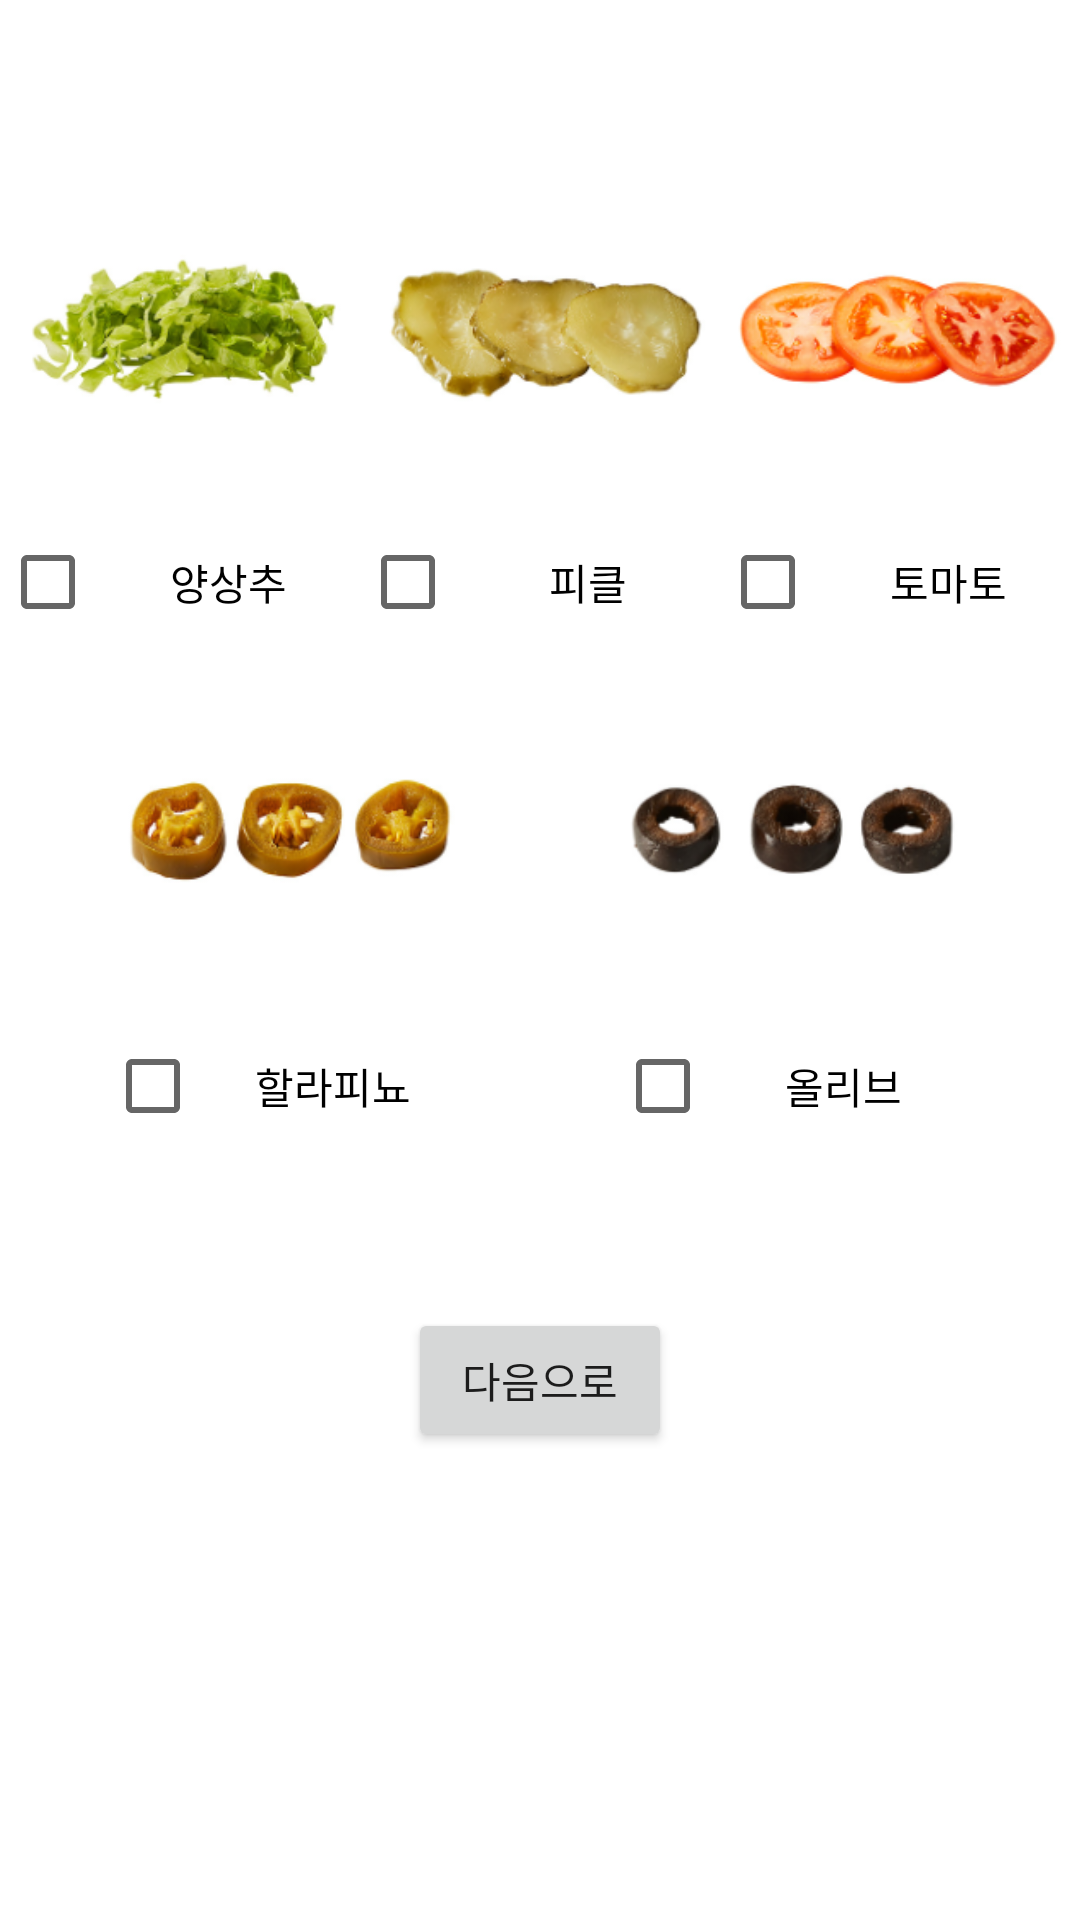

The Android layout XML behind this screen, and the referenced resources:
<!-- AndroidManifest.xml: application theme Theme.Jsb -->
<!-- res/layout/activity_vegetable.xml -->
<?xml version="1.0" encoding="utf-8"?>
<LinearLayout xmlns:android="http://schemas.android.com/apk/res/android"
    xmlns:app="http://schemas.android.com/apk/res-auto"
    xmlns:tools="http://schemas.android.com/tools"
    android:layout_width="match_parent"
    android:layout_height="match_parent"
    tools:context=".survey.VegetableActivity">

    <LinearLayout
        android:layout_width="match_parent"
        android:layout_height="wrap_content"
        android:orientation="vertical"
        android:layout_marginTop="50dp"
        >
        <LinearLayout
            android:layout_width="match_parent"
            android:layout_height="wrap_content"
            android:gravity="center"
            >
            <ImageView
                android:layout_width="120dp"
                android:layout_height="120dp"
                android:src="@drawable/lettuce_veget"
                />
            <ImageView
                android:layout_width="120dp"
                android:layout_height="120dp"
                android:src="@drawable/pickle_veget"
                />
            <ImageView
                android:layout_width="120dp"
                android:layout_height="120dp"
                android:src="@drawable/tomato_veget"
                />

        </LinearLayout>
        <LinearLayout
            android:layout_width="match_parent"
            android:layout_height="wrap_content"
            android:orientation="horizontal"
            android:gravity="center"
            >
            <CheckBox
                android:id="@+id/lettuce"
                android:layout_width="120dp"
                android:layout_height="wrap_content"
                android:gravity="center"
                android:text="양상추"
                />
            <CheckBox
                android:id="@+id/pickle"
                android:layout_width="120dp"
                android:layout_height="wrap_content"
                android:gravity="center"
                android:text="피클"
                />
            <CheckBox
                android:id="@+id/tomato"
                android:layout_width="120dp"
                android:layout_height="wrap_content"
                android:gravity="center"
                android:text="토마토"
                />
        </LinearLayout>
        <LinearLayout
            android:layout_width="match_parent"
            android:layout_height="wrap_content"
            android:gravity="center"
            >
            <ImageView
                android:layout_width="120dp"
                android:layout_height="120dp"
                android:src="@drawable/jalapenos_veget"
                android:layout_marginRight="25dp"
                />
            <ImageView
                android:layout_width="120dp"
                android:layout_height="120dp"
                android:src="@drawable/olive_veget"
                android:layout_marginLeft="25dp"
                />
        </LinearLayout>
        <LinearLayout
            android:layout_width="match_parent"
            android:layout_height="wrap_content"
            android:orientation="horizontal"
            android:gravity="center">
        <CheckBox
            android:id="@+id/hala"
            android:layout_width="120dp"
            android:layout_height="wrap_content"
            android:gravity="center"
            android:layout_marginRight="25dp"
            android:text="할라피뇨"
            />
        <CheckBox
            android:id="@+id/olive"
            android:layout_width="120dp"
            android:layout_height="wrap_content"
            android:gravity="center"
            android:layout_marginLeft="25dp"
            android:text="올리브"
            />

    </LinearLayout>

        <Button
            android:id="@+id/nb_vegetable"
            android:layout_width="wrap_content"
            android:layout_height="wrap_content"
            android:layout_gravity="center"
            android:layout_marginTop="50dp"
            android:text="다음으로"/>




    </LinearLayout>

</LinearLayout>
<!-- resources referenced by this layout -->
<resources>
  <!-- drawable jalapenos_veget: png bitmap (drawable, 28459 bytes) -->
  <!-- drawable lettuce_veget: png bitmap (drawable, 37522 bytes) -->
  <!-- drawable olive_veget: png bitmap (drawable, 21415 bytes) -->
  <!-- drawable pickle_veget: png bitmap (drawable, 35638 bytes) -->
  <!-- drawable tomato_veget: png bitmap (drawable, 32510 bytes) -->
  <style name="Theme.Jsb" parent="Theme.MaterialComponents.DayNight.DarkActionBar">
          
          <item name="colorPrimary">@color/sb_red</item>
          <item name="colorPrimaryVariant">@color/sb_dark_red</item>
          <item name="colorOnPrimary">@color/white</item>
          
          <item name="colorSecondary">@color/teal_200</item>
          <item name="colorSecondaryVariant">@color/teal_700</item>
          <item name="colorOnSecondary">@color/black</item>
          
          <item name="android:statusBarColor" tools:targetApi="l">?attr/colorPrimaryVariant</item>
          
      </style>
  <color name="sb_red">#FF5858</color>
  <color name="sb_dark_red">#DA3737</color>
  <color name="white">#FFFFFFFF</color>
  <color name="teal_200">#FF03DAC5</color>
  <color name="teal_700">#FF018786</color>
  <color name="black">#FF000000</color>
</resources>
